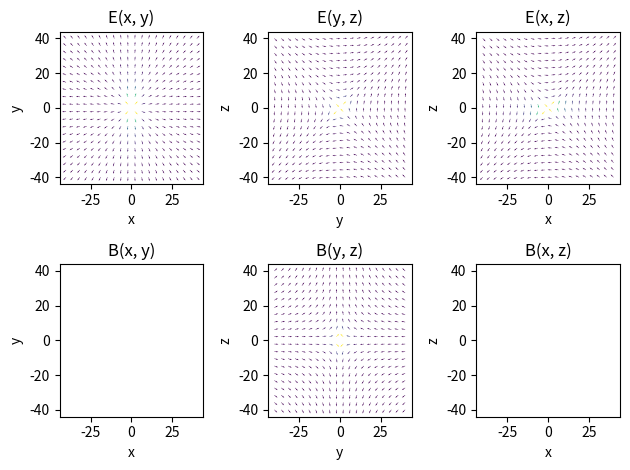

Recreate this plot in Python. (Note: this script raises an exception after producing the figure.)
import numpy as np
from scipy.optimize import fsolve
import matplotlib.pyplot as plt

e = 1
c = 1

def E_B(r_p, v_p, r_o, t):
    """
    Solve for the electric field vector generated by a charged particle, measured at r_o at time t.
    Arguments:
        r_p(t): function that returns the position of the particle at time t
        v_p(t): function that returns the velocity of the particle at time t
        r_o: position of measurement point
        t: time at which the measurement is taken
    """
    R = lambda tt: r_o - r_p(tt)
    t_r = np.array([fsolve(lambda t_p: t_p + np.linalg.norm(r_o[i,:] - r_p(t_p)) / c - t, t) for i in range(r_o.shape[0])])
    n = R(t_r) / np.expand_dims(np.linalg.norm(R(t_r), axis=1), axis=1)
    kap = 1 - np.dot(n, v_p(t_r) / c)
    E = e * ((n - v_p(t_r) / c) * (1 - np.linalg.norm(v_p(t_r) / c) ** 2) / np.expand_dims(kap ** 3 * np.linalg.norm(R(t_r), axis=1) ** 2, axis=1))
    B = np.linalg.cross(n, E)
    return E, B

def getEB(x, y, z, v):
    Gx, Gy, Gz = np.meshgrid(x, y, z)
    Gx = Gx.reshape(-1)
    Gy = Gy.reshape(-1)
    Gz = Gz.reshape(-1)
    G = np.vstack([Gx,Gy,Gz]).T
    def r_p(t):
        rx = v * t
        ry = np.zeros_like(rx)
        rz = np.zeros_like(ry)
        return np.hstack([rx, ry, rz])
    def v_p(t):
        return np.array([v, 0, 0])
    E, B = E_B(r_p, v_p, G, 0)
    Ex, Ey, Ez = E[:,0],E[:,1],E[:,2]
    Ex = Ex.reshape((x.shape[0], y.shape[0], z.shape[0]))
    Ey = Ey.reshape((x.shape[0], y.shape[0], z.shape[0]))
    Ez = Ez.reshape((x.shape[0], y.shape[0], z.shape[0]))
    Bx, By, Bz = B[:,0],B[:,1],B[:,2]
    Bx = Bx.reshape((x.shape[0], y.shape[0], z.shape[0]))
    By = By.reshape((x.shape[0], y.shape[0], z.shape[0]))
    Bz = Bz.reshape((x.shape[0], y.shape[0], z.shape[0]))
    return Ex, Ey, Ez, Bx, By, Bz

fig, axs = plt.subplots(2, 3)

v = 0.9 * c
x = np.linspace(-40, 40, 20)
y = np.linspace(-40, 40, 20)
z = np.linspace(0, 0, 1)
Ex, Ey, Ez, Bx, By, Bz = getEB(x, y, z, v)
N = np.hypot(Ex[:,:,0], Ey[:,:,0])
axs[0,0].quiver(x, y, Ex[:,:,0] / N, Ey[:,:,0] / N, N)
axs[0,0].set_xlabel('x')
axs[0,0].set_ylabel('y')
axs[0,0].set_title('E(x, y)')
N = np.hypot(Bx[:,:,0], By[:,:,0])
axs[1,0].quiver(x, y, Bx[:,:,0] / N, By[:,:,0] / N, N)
axs[1,0].set_xlabel('x')
axs[1,0].set_ylabel('y')
axs[1,0].set_title('B(x, y)')
z = np.linspace(-40, 40, 20)
y = np.linspace(-40, 40, 20)
x = np.linspace(0, 0, 1)
Ex, Ey, Ez, Bx, By, Bz = getEB(x, y, z, v)
N = np.hypot(Ey[0,:,:], Ez[0,:,:])
axs[0,1].quiver(y, z, Ey[0,:,:] / N, Ez[0,:,:] / N, N)
axs[0,1].set_xlabel('y')
axs[0,1].set_ylabel('z')
axs[0,1].set_title('E(y, z)')
N = np.hypot(By[0,:,:], Bz[0,:,:])
axs[1,1].quiver(y, z, By[0,:,:] / N, Bz[0,:,:] / N, N)
axs[1,1].set_xlabel('y')
axs[1,1].set_ylabel('z')
axs[1,1].set_title('B(y, z)')
x = np.linspace(-40, 40, 20)
z = np.linspace(-40, 40, 20)
y = np.linspace(0, 0, 1)
Ex, Ey, Ez, Bx, By, Bz = getEB(x, y, z, v)
N = np.hypot(Ex[:,0,:], Ez[:,0,:])
axs[0,2].quiver(x, z, Ex[:,0,:] / N, Ez[:,0,:] / N, N)
axs[0,2].set_xlabel('x')
axs[0,2].set_ylabel('z')
axs[0,2].set_title('E(x, z)')
N = np.hypot(Bx[:,0,:], Bz[:,0,:])
axs[1,2].quiver(x, z, Bx[:,0,:] / N, Bz[:,0,:] / N, N)
axs[1,2].set_xlabel('x')
axs[1,2].set_ylabel('z')
axs[1,2].set_title('B(x, z)')
fig.tight_layout()
plt.savefig(f'figs/{v:.3f}_E_B.svg',bbox_inches='tight')
# plt.show()

